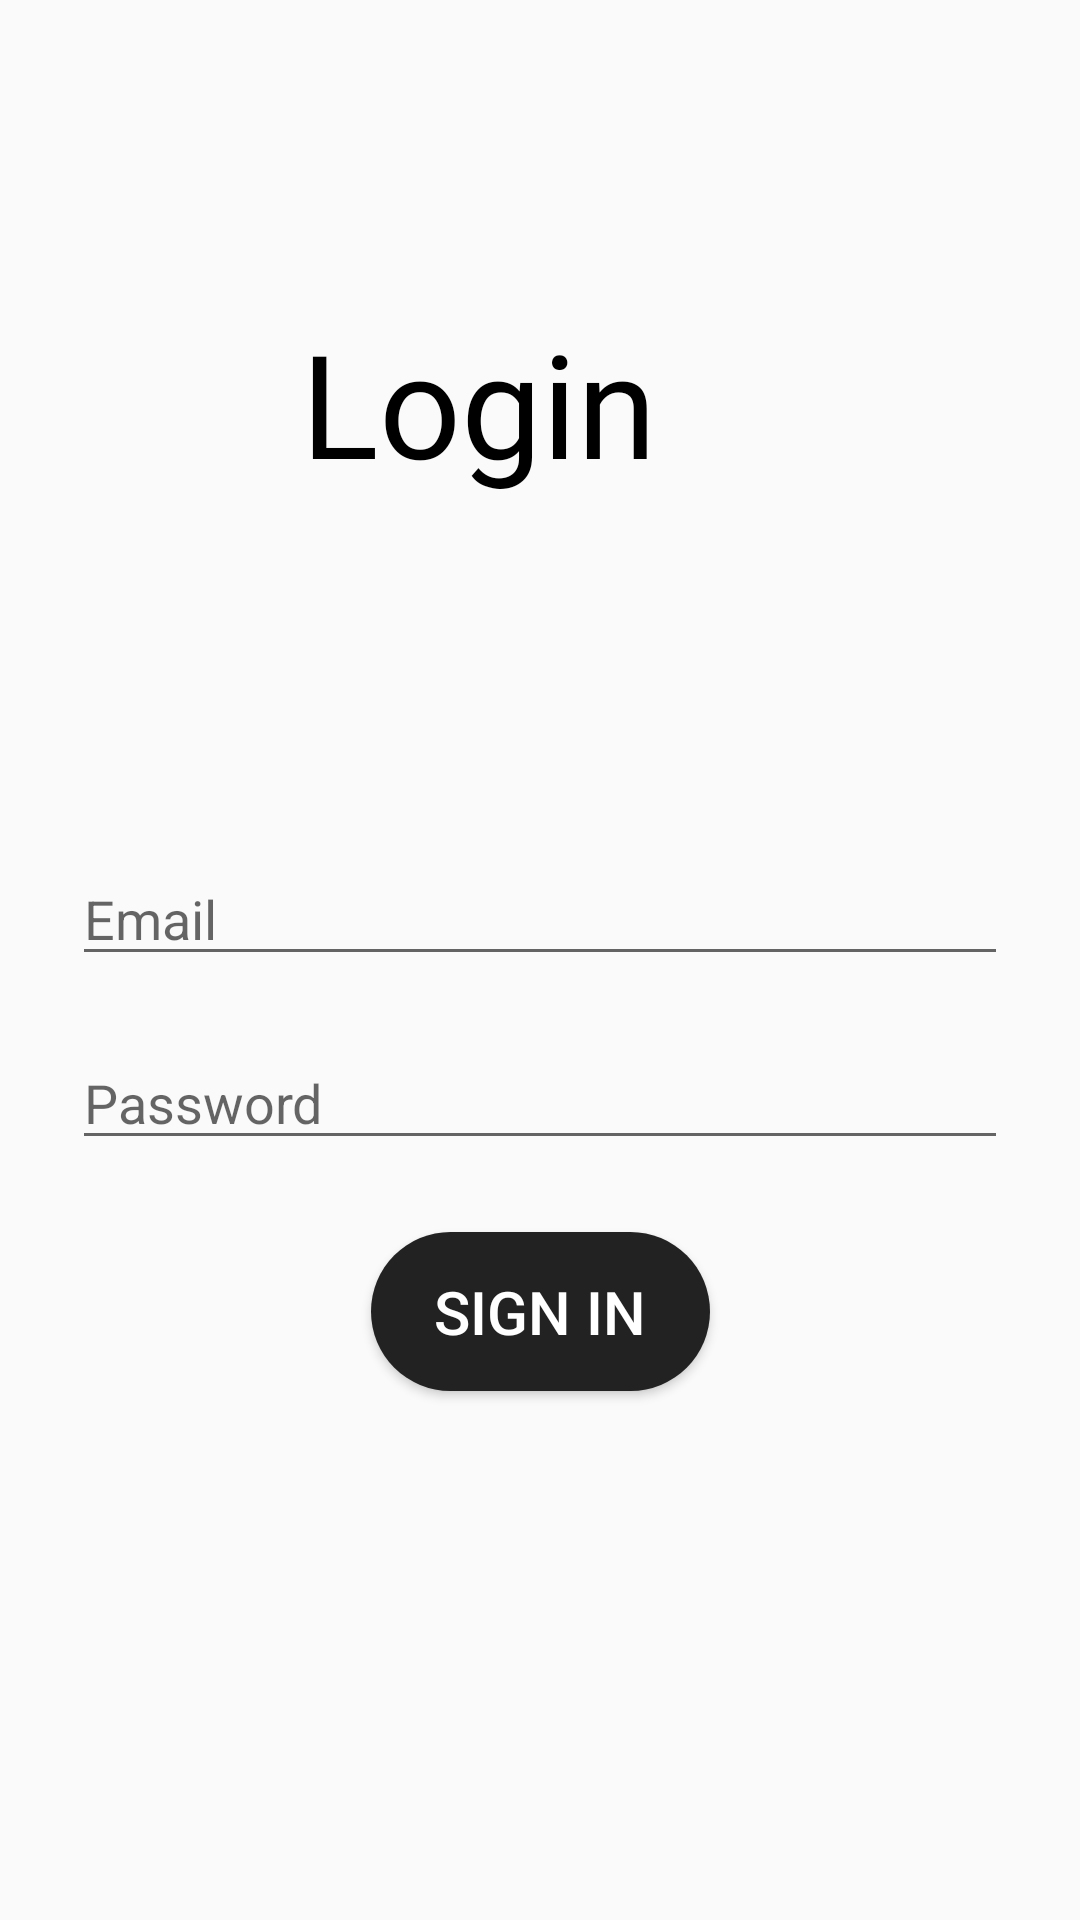

Produce the Android XML layout that renders to this screen, including the resource entries it uses.
<!-- AndroidManifest.xml: application theme AppTheme -->
<!-- res/layout/activity_third.xml -->
<?xml version="1.0" encoding="utf-8"?>
<androidx.constraintlayout.widget.ConstraintLayout xmlns:android="http://schemas.android.com/apk/res/android"
    xmlns:app="http://schemas.android.com/apk/res-auto"
    xmlns:tools="http://schemas.android.com/tools"
    android:layout_width="match_parent"
    android:layout_height="match_parent">

    <TextView
        style="@style/TextViewStyle"
        android:layout_width="180dp"
        android:layout_height="79dp"
        android:fontFamily="@font/my_font4"
        android:text="@string/login"
        app:layout_constraintBottom_toBottomOf="parent"
        app:layout_constraintEnd_toEndOf="parent"
        app:layout_constraintHorizontal_bias="0.558"
        app:layout_constraintStart_toStartOf="parent"
        app:layout_constraintTop_toTopOf="parent"
        app:layout_constraintVertical_bias="0.182" />

    <EditText
        android:id="@+id/editTextEmail"
        android:layout_width="0dp"
        android:layout_height="wrap_content"
        android:layout_marginStart="24dp"
        android:layout_marginTop="284dp"
        android:layout_marginEnd="24dp"
        android:hint="@string/email_hint"
        android:inputType="textEmailAddress"
        app:layout_constraintEnd_toEndOf="parent"
        app:layout_constraintHorizontal_bias="0.0"
        app:layout_constraintStart_toStartOf="parent"
        app:layout_constraintTop_toTopOf="parent" />

    <EditText
        android:id="@+id/editTextPassword"
        android:layout_width="0dp"
        android:layout_height="wrap_content"
        android:layout_marginStart="24dp"
        android:layout_marginTop="20dp"
        android:layout_marginEnd="24dp"
        android:hint="@string/password_hint"
        android:inputType="textPassword"
        app:layout_constraintEnd_toEndOf="parent"
        app:layout_constraintHorizontal_bias="0.0"
        app:layout_constraintStart_toStartOf="parent"
        app:layout_constraintTop_toBottomOf="@+id/editTextEmail" />

    <Button
        android:id="@+id/buttonLogin"
        style="@style/ButtonStyle"
        android:layout_width="113dp"
        android:layout_height="53dp"
        android:layout_marginTop="24dp"
        android:text="Sign in"
        app:layout_constraintEnd_toEndOf="parent"
        app:layout_constraintStart_toStartOf="parent"
        app:layout_constraintTop_toBottomOf="@+id/editTextPassword" />

</androidx.constraintlayout.widget.ConstraintLayout>
<!-- resources referenced by this layout -->
<resources>
  <string name="email_hint">Email</string>
  <string name="login">Login</string>
  <string name="password_hint">Password</string>
  <style name="ButtonStyle" parent="Widget.AppCompat.Button">
          <item name="android:layout_width">wrap_content</item>
          <item name="android:layout_height">wrap_content</item>
          <item name="android:textColor">@color/colorButtonTextColor</item>
          <item name="android:textSize">20sp</item>
          <item name="android:background">@drawable/rounded_button_background</item>
      </style>
  <style name="TextViewStyle">
          <item name="android:layout_width">wrap_content</item>
          <item name="android:layout_height">wrap_content</item>
          <item name="android:textColor">@color/colorText</item>
          <item name="android:textSize">48sp</item>
      </style>
  <style name="AppTheme" parent="Theme.AppCompat.Light.NoActionBar">
      </style>
  <color name="colorButtonTextColor">#FFFFFF</color>
  <!-- drawable rounded_button_background (drawable) -->
  <?xml version="1.0" encoding="utf-8"?>
  <shape xmlns:android="http://schemas.android.com/apk/res/android" android:shape="rectangle">
      <corners android:radius="32dp" /> 
      <solid android:color="@color/colorBackgroundDark" /> 
  </shape>
  <color name="colorText">#000000</color>
  <color name="colorBackgroundDark">#222222</color>
</resources>
